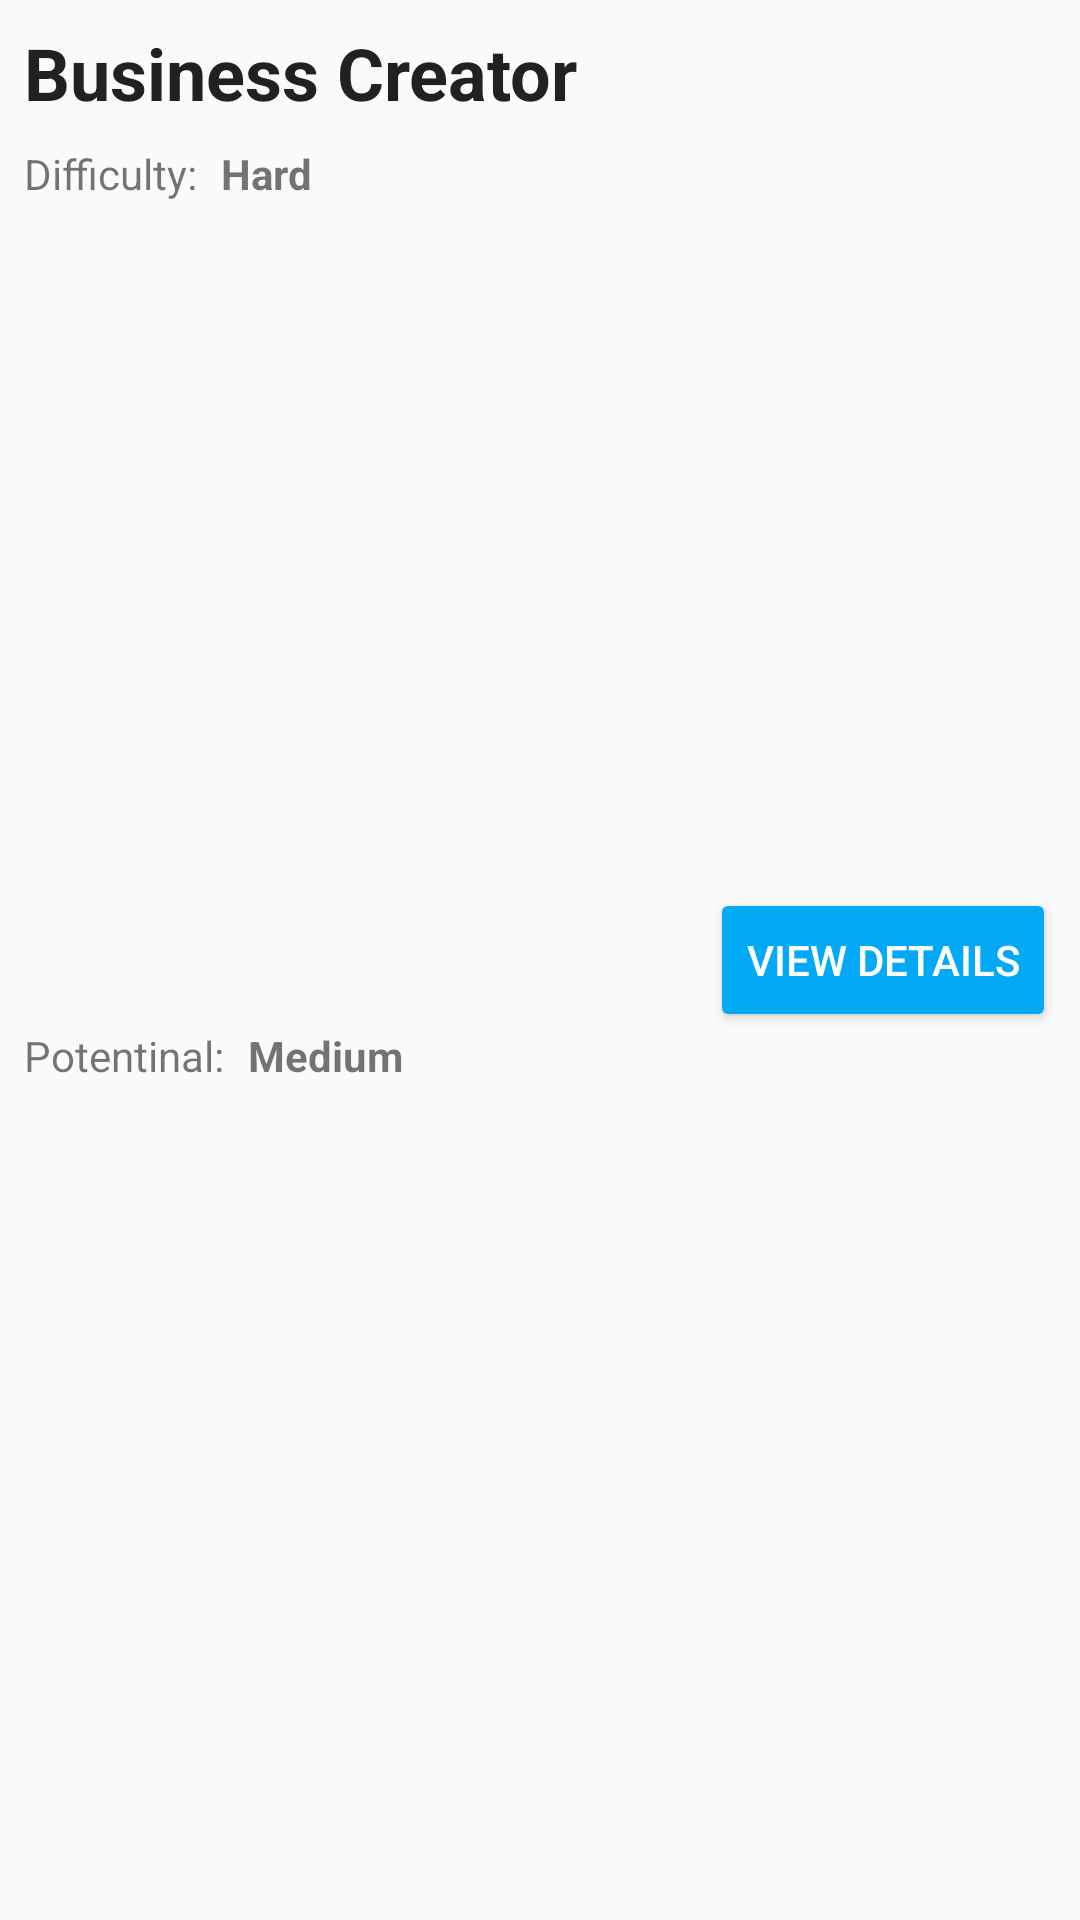

Produce the Android XML layout that renders to this screen, including the resource entries it uses.
<!-- AndroidManifest.xml: application theme AppTheme -->
<!-- res/layout/idea_list_item.xml -->
<?xml version="1.0" encoding="utf-8"?>
<android.support.constraint.ConstraintLayout xmlns:android="http://schemas.android.com/apk/res/android"
    xmlns:app="http://schemas.android.com/apk/res-auto"
    xmlns:tools="http://schemas.android.com/tools"
    android:layout_width="match_parent"
    android:layout_height="wrap_content"
    android:elevation="3dp">


    <TextView
        android:id="@+id/item_title"
        android:layout_width="0dp"
        android:layout_height="wrap_content"
        android:layout_marginEnd="8dp"
        android:layout_marginStart="8dp"
        android:layout_marginTop="8dp"
        android:singleLine="false"
        android:text="Business Creator"
        android:textAllCaps="false"
        android:textColor="#212121"
        android:textSize="24sp"
        android:textStyle="bold"
        app:layout_constraintEnd_toStartOf="@+id/view_details_button"
        app:layout_constraintStart_toStartOf="parent"
        app:layout_constraintTop_toTopOf="parent" />

    <TextView
        android:id="@+id/textView2"
        android:layout_width="wrap_content"
        android:layout_height="wrap_content"
        android:layout_marginStart="8dp"
        android:layout_marginTop="8dp"
        android:text="Difficulty:"
        app:layout_constraintStart_toStartOf="parent"
        app:layout_constraintTop_toBottomOf="@+id/item_title" />

    <TextView
        android:id="@+id/item_difficulty"
        android:layout_width="wrap_content"
        android:layout_height="wrap_content"
        android:layout_marginStart="8dp"
        android:layout_marginTop="8dp"
        android:text="Hard"
        android:textAllCaps="false"
        android:textStyle="bold"
        app:layout_constraintStart_toEndOf="@+id/textView2"
        app:layout_constraintTop_toBottomOf="@+id/item_title" />

    <TextView
        android:id="@+id/textView5"
        android:layout_width="wrap_content"
        android:layout_height="wrap_content"
        android:layout_marginBottom="8dp"
        android:layout_marginStart="8dp"
        android:layout_marginTop="4dp"
        android:text="Potentinal:"
        app:layout_constraintBottom_toBottomOf="parent"
        app:layout_constraintStart_toStartOf="parent"
        app:layout_constraintTop_toBottomOf="@+id/textView2" />

    <TextView
        android:id="@+id/item_potential"
        android:layout_width="wrap_content"
        android:layout_height="wrap_content"
        android:layout_marginBottom="8dp"
        android:layout_marginStart="8dp"
        android:layout_marginTop="4dp"
        android:text="Medium"
        android:textStyle="bold"
        app:layout_constraintBottom_toBottomOf="parent"
        app:layout_constraintStart_toEndOf="@+id/textView5"
        app:layout_constraintTop_toBottomOf="@+id/item_difficulty" />

    <Button
        android:id="@+id/view_details_button"
        style="@style/Widget.AppCompat.Button.Colored"
        android:layout_width="wrap_content"
        android:layout_height="wrap_content"
        android:layout_marginBottom="8dp"
        android:layout_marginEnd="8dp"
        android:layout_marginTop="8dp"
        android:text="View details"
        app:layout_constraintBottom_toBottomOf="parent"
        app:layout_constraintEnd_toEndOf="parent"
        app:layout_constraintTop_toTopOf="parent" />


</android.support.constraint.ConstraintLayout>
<!-- resources referenced by this layout -->
<resources>
  <style name="AppTheme" parent="Base.Theme.AppCompat.Light.DarkActionBar">
          
          <item name="android:windowActionBar">true</item>
          <item name="colorPrimary">@color/colorPrimary</item>
          <item name="colorPrimaryDark">@color/colorPrimaryDark</item>
          <item name="colorAccent">@color/colorAccent</item>
      </style>
  <color name="colorPrimary">#2196F3</color>
  <color name="colorPrimaryDark">#1976D2</color>
  <color name="colorAccent">#03A9F4</color>
</resources>
